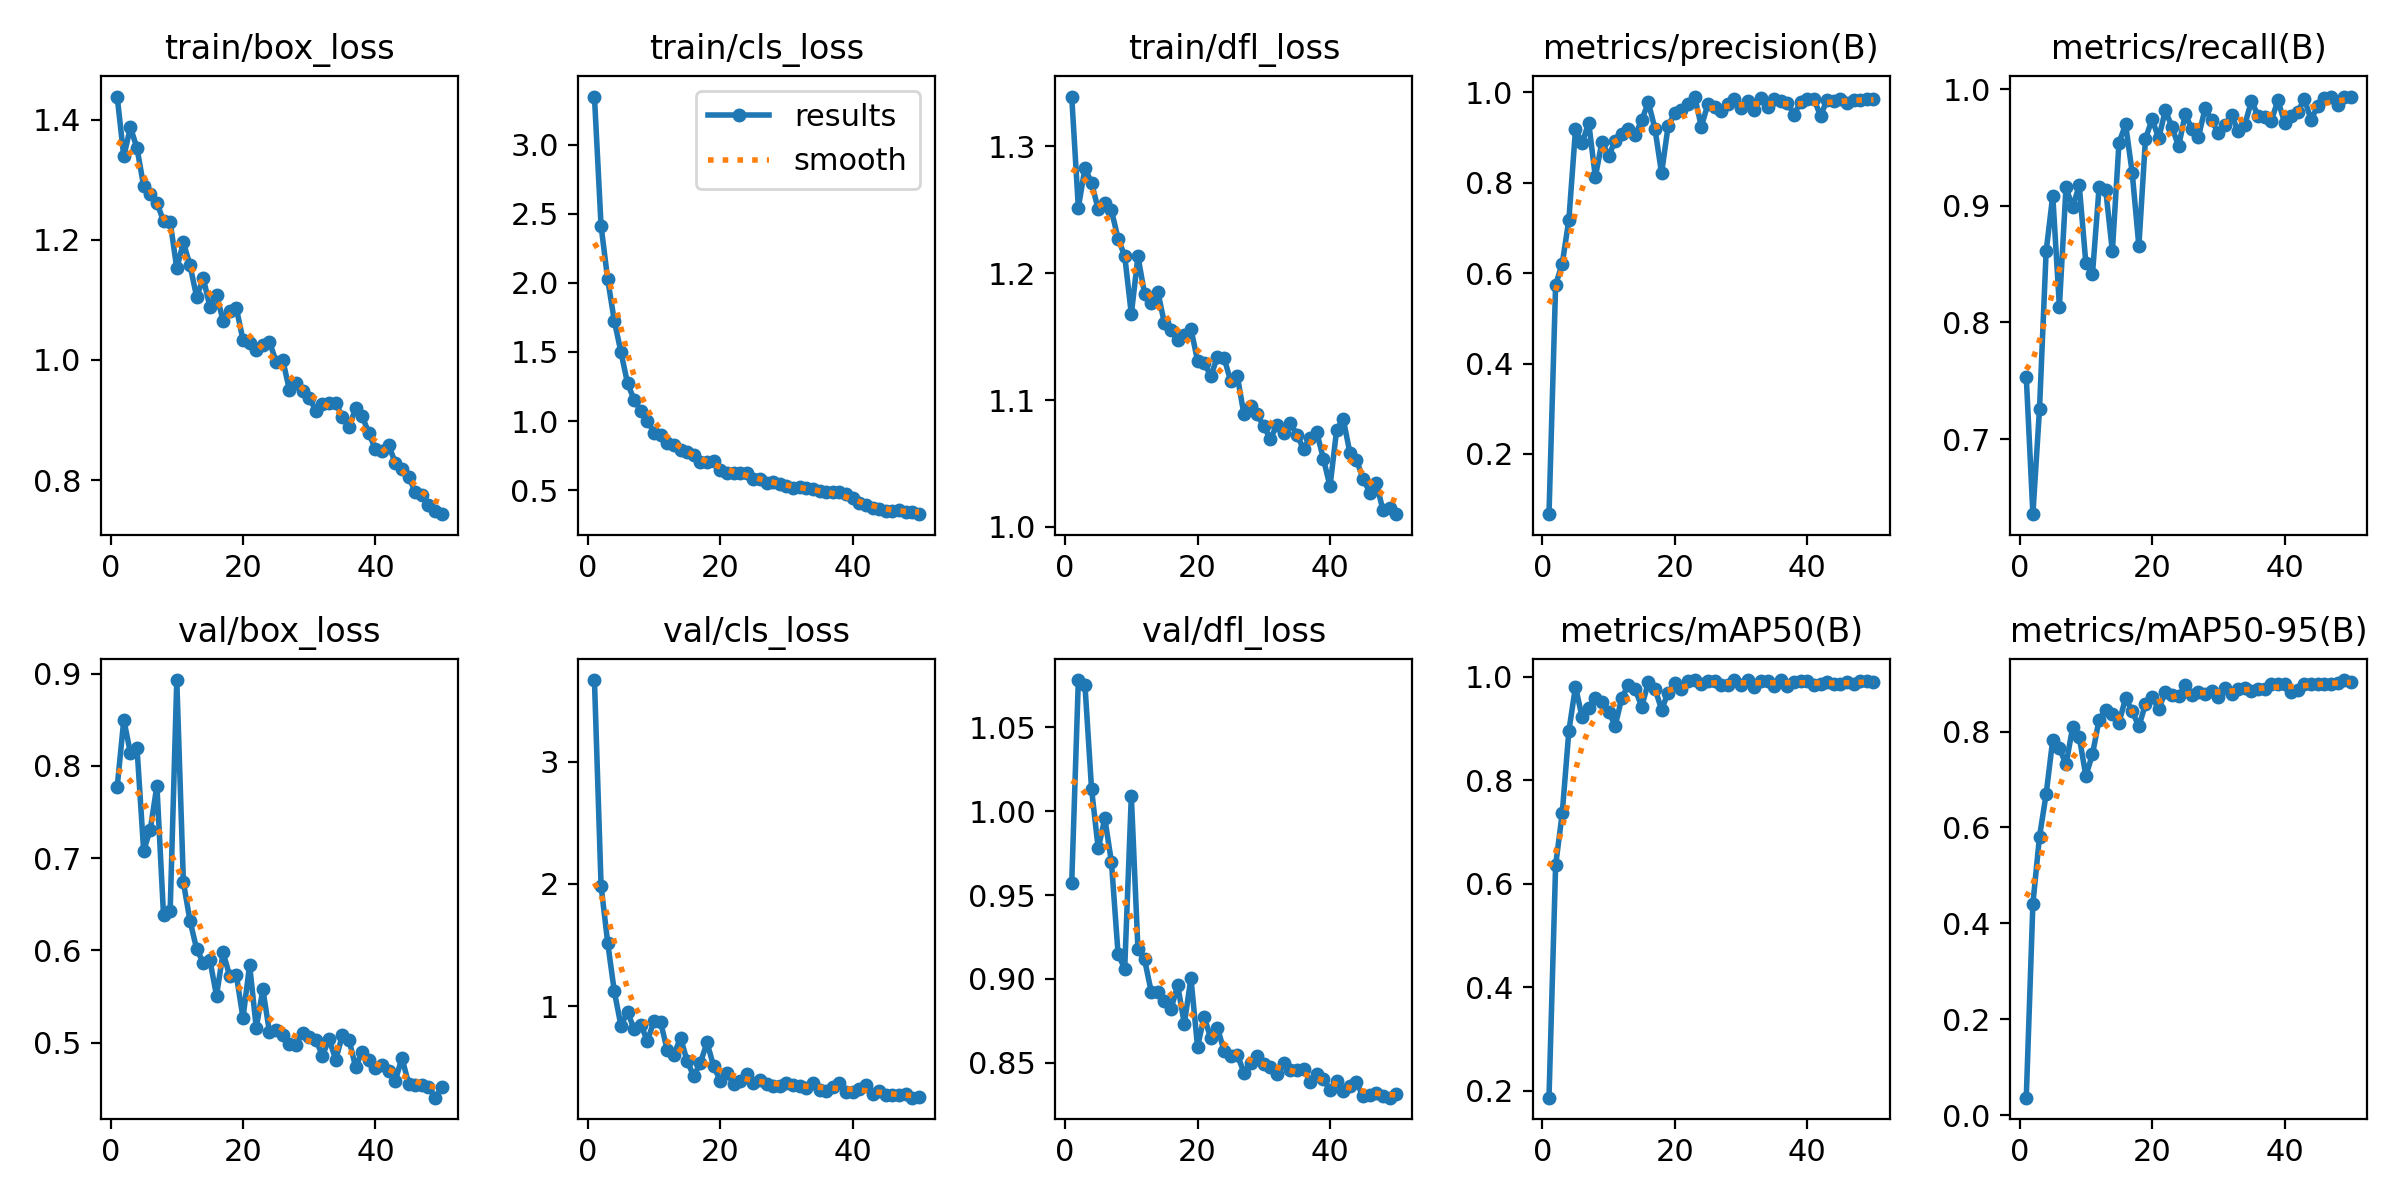

The data file committed next to this chart (first rows):
epoch, time, train/box_loss, train/cls_loss, train/dfl_loss, metrics/precision(B), metrics/recall(B), metrics/mAP50(B), metrics/mAP50-95(B), val/box_loss, val/cls_loss, val/dfl_loss, lr/pg0, lr/pg1, lr/pg2
1, 15.21, 1.438, 3.347, 1.339, 0.0667, 0.7535, 0.1866, 0.03638, 0.7769, 3.668, 0.9572, 0.0003649, 0.0003649, 0.0003649
2, 29.38, 1.339, 2.411, 1.252, 0.5742, 0.6358, 0.6357, 0.441, 0.85, 1.985, 1.078, 0.0007207, 0.0007207, 0.0007207
3, 42.83, 1.387, 2.026, 1.283, 0.621, 0.726, 0.7365, 0.581, 0.8138, 1.518, 1.075, 0.001062, 0.001062, 0.001062
4, 55.9, 1.352, 1.724, 1.271, 0.718, 0.8609, 0.8955, 0.6693, 0.8188, 1.12, 1.013, 0.001045, 0.001045, 0.001045
5, 69.14, 1.289, 1.499, 1.25, 0.918, 0.9088, 0.981, 0.7833, 0.7079, 0.8399, 0.9778, 0.001023, 0.001023, 0.001023
6, 82.38, 1.276, 1.272, 1.255, 0.8883, 0.8137, 0.922, 0.7653, 0.731, 0.9522, 0.9957, 0.001001, 0.001001, 0.001001
7, 95.54, 1.262, 1.153, 1.25, 0.9324, 0.9157, 0.9407, 0.7313, 0.7785, 0.8081, 0.9696, 0.000979, 0.000979, 0.000979
8, 108.8, 1.231, 1.074, 1.227, 0.8129, 0.8988, 0.9595, 0.8085, 0.6379, 0.8481, 0.9148, 0.000957, 0.000957, 0.000957
9, 122.7, 1.23, 1.002, 1.214, 0.891, 0.9175, 0.951, 0.7884, 0.6424, 0.7143, 0.9061, 0.000935, 0.000935, 0.000935
10, 136.8, 1.152, 0.9169, 1.168, 0.8589, 0.8507, 0.9328, 0.7073, 0.8929, 0.88, 1.009, 0.000913, 0.000913, 0.000913
11, 150.6, 1.196, 0.9016, 1.213, 0.8933, 0.8418, 0.9055, 0.753, 0.6737, 0.866, 0.9176, 0.000891, 0.000891, 0.000891
12, 164.6, 1.157, 0.8434, 1.184, 0.9069, 0.916, 0.9598, 0.8249, 0.6321, 0.6375, 0.9116, 0.000869, 0.000869, 0.000869
13, 178.2, 1.105, 0.8265, 1.177, 0.9194, 0.9133, 0.984, 0.8458, 0.6016, 0.6013, 0.8924, 0.000847, 0.000847, 0.000847
14, 191.8, 1.136, 0.7918, 1.186, 0.9056, 0.861, 0.9764, 0.8356, 0.5867, 0.7406, 0.8921, 0.000825, 0.000825, 0.000825
15, 205.2, 1.089, 0.7725, 1.16, 0.9382, 0.954, 0.9424, 0.8183, 0.5895, 0.5492, 0.887, 0.000803, 0.000803, 0.000803
16, 218.8, 1.109, 0.7567, 1.156, 0.9784, 0.9697, 0.9893, 0.8699, 0.5511, 0.4261, 0.8821, 0.000781, 0.000781, 0.000781
17, 232.2, 1.065, 0.7015, 1.147, 0.9195, 0.928, 0.9771, 0.8424, 0.5978, 0.5357, 0.8962, 0.000759, 0.000759, 0.000759
18, 245.6, 1.082, 0.7004, 1.152, 0.821, 0.8655, 0.9369, 0.8106, 0.572, 0.7016, 0.8732, 0.000737, 0.000737, 0.000737
19, 259.2, 1.086, 0.7077, 1.156, 0.9267, 0.9573, 0.9696, 0.8572, 0.5729, 0.5065, 0.9004, 0.000715, 0.000715, 0.000715
20, 272.7, 1.033, 0.6438, 1.131, 0.9537, 0.9742, 0.9875, 0.8718, 0.527, 0.39, 0.8595, 0.000693, 0.000693, 0.000693
21, 286.2, 1.029, 0.625, 1.129, 0.9603, 0.9577, 0.9767, 0.8472, 0.5843, 0.4534, 0.8776, 0.000671, 0.000671, 0.000671
22, 299.7, 1.017, 0.6244, 1.119, 0.974, 0.9818, 0.9918, 0.8826, 0.5162, 0.3644, 0.8645, 0.000649, 0.000649, 0.000649
23, 313.2, 1.025, 0.6271, 1.134, 0.9908, 0.9675, 0.9938, 0.8762, 0.5577, 0.3864, 0.8709, 0.000627, 0.000627, 0.000627
24, 326.6, 1.03, 0.6225, 1.134, 0.9243, 0.9508, 0.9855, 0.8739, 0.5113, 0.444, 0.8571, 0.0006051, 0.0006051, 0.0006051
25, 340.2, 0.9973, 0.5839, 1.115, 0.9743, 0.9783, 0.9912, 0.8966, 0.5142, 0.3742, 0.8541, 0.0005831, 0.0005831, 0.0005831
26, 353.7, 1, 0.5832, 1.119, 0.9673, 0.9659, 0.9918, 0.8767, 0.5079, 0.3921, 0.8549, 0.0005611, 0.0005611, 0.0005611
27, 367.2, 0.9502, 0.5538, 1.089, 0.9589, 0.9591, 0.9852, 0.8835, 0.4987, 0.3644, 0.8441, 0.0005391, 0.0005391, 0.0005391
28, 380.9, 0.9609, 0.5559, 1.096, 0.9741, 0.9833, 0.9851, 0.8781, 0.4981, 0.3451, 0.8501, 0.0005171, 0.0005171, 0.0005171
29, 394.8, 0.9489, 0.542, 1.089, 0.9854, 0.9731, 0.9939, 0.8839, 0.5105, 0.3481, 0.854, 0.0004951, 0.0004951, 0.0004951
30, 408.2, 0.9372, 0.5296, 1.079, 0.9647, 0.9621, 0.9846, 0.871, 0.5058, 0.3689, 0.849, 0.0004731, 0.0004731, 0.0004731
31, 421.4, 0.9157, 0.5163, 1.069, 0.9814, 0.969, 0.9931, 0.8917, 0.5032, 0.3547, 0.8474, 0.0004511, 0.0004511, 0.0004511
32, 434.7, 0.9263, 0.5209, 1.081, 0.9604, 0.9777, 0.9812, 0.8777, 0.486, 0.3457, 0.8431, 0.0004291, 0.0004291, 0.0004291
33, 448, 0.928, 0.5129, 1.074, 0.9883, 0.9637, 0.9927, 0.8885, 0.5042, 0.3286, 0.8496, 0.0004071, 0.0004071, 0.0004071
34, 461.2, 0.9281, 0.5065, 1.082, 0.9676, 0.9696, 0.9917, 0.8905, 0.4814, 0.367, 0.8456, 0.0003851, 0.0003851, 0.0003851
35, 474.3, 0.9059, 0.4925, 1.073, 0.9846, 0.9897, 0.9831, 0.8853, 0.5079, 0.3163, 0.8455, 0.0003631, 0.0003631, 0.0003631
36, 487.4, 0.8877, 0.4844, 1.062, 0.9802, 0.9772, 0.9936, 0.8879, 0.5033, 0.3013, 0.8464, 0.0003411, 0.0003411, 0.0003411
37, 500.5, 0.9195, 0.4897, 1.07, 0.9769, 0.9759, 0.9823, 0.8879, 0.4738, 0.3415, 0.8386, 0.0003191, 0.0003191, 0.0003191
38, 513.7, 0.9064, 0.4842, 1.075, 0.9509, 0.9728, 0.9903, 0.8995, 0.4902, 0.3683, 0.8433, 0.0002971, 0.0002971, 0.0002971
39, 526.8, 0.878, 0.471, 1.054, 0.9789, 0.9904, 0.9925, 0.899, 0.4817, 0.2926, 0.8404, 0.0002751, 0.0002751, 0.0002751
40, 539.8, 0.8514, 0.4463, 1.032, 0.9857, 0.9712, 0.9928, 0.8992, 0.4731, 0.298, 0.8336, 0.0002531, 0.0002531, 0.0002531
41, 578.2, 0.8479, 0.4046, 1.076, 0.9853, 0.977, 0.9835, 0.8823, 0.4755, 0.3234, 0.8392, 0.0002311, 0.0002311, 0.0002311
42, 591.1, 0.8579, 0.3908, 1.085, 0.9481, 0.9807, 0.9862, 0.8871, 0.4695, 0.3509, 0.8329, 0.0002091, 0.0002091, 0.0002091
43, 604.2, 0.8288, 0.3684, 1.059, 0.9838, 0.9913, 0.9904, 0.8984, 0.4588, 0.2789, 0.8359, 0.0001871, 0.0001871, 0.0001871
44, 617.2, 0.8186, 0.3605, 1.053, 0.9814, 0.9737, 0.9859, 0.8994, 0.4837, 0.3054, 0.8383, 0.0001651, 0.0001651, 0.0001651
45, 630.2, 0.806, 0.348, 1.038, 0.9864, 0.9854, 0.9859, 0.8988, 0.4558, 0.2735, 0.8301, 0.0001431, 0.0001431, 0.0001431
46, 643.3, 0.7806, 0.3477, 1.027, 0.9768, 0.9927, 0.9893, 0.8993, 0.4538, 0.274, 0.8308, 0.0001211, 0.0001211, 0.0001211
47, 656.6, 0.7747, 0.355, 1.035, 0.9842, 0.9929, 0.9859, 0.9, 0.454, 0.269, 0.8319, 9.91012e-05, 9.91012e-05, 9.91012e-05
48, 669.7, 0.7584, 0.3416, 1.013, 0.9829, 0.9866, 0.9913, 0.9017, 0.4525, 0.279, 0.83, 7.71034e-05, 7.71034e-05, 7.71034e-05
49, 682.8, 0.748, 0.3425, 1.015, 0.9853, 0.9936, 0.9917, 0.9074, 0.4405, 0.25, 0.8292, 5.51056e-05, 5.51056e-05, 5.51056e-05
50, 695.9, 0.7433, 0.3262, 1.01, 0.986, 0.9936, 0.991, 0.9024, 0.4516, 0.2558, 0.8313, 3.31078e-05, 3.31078e-05, 3.31078e-05
